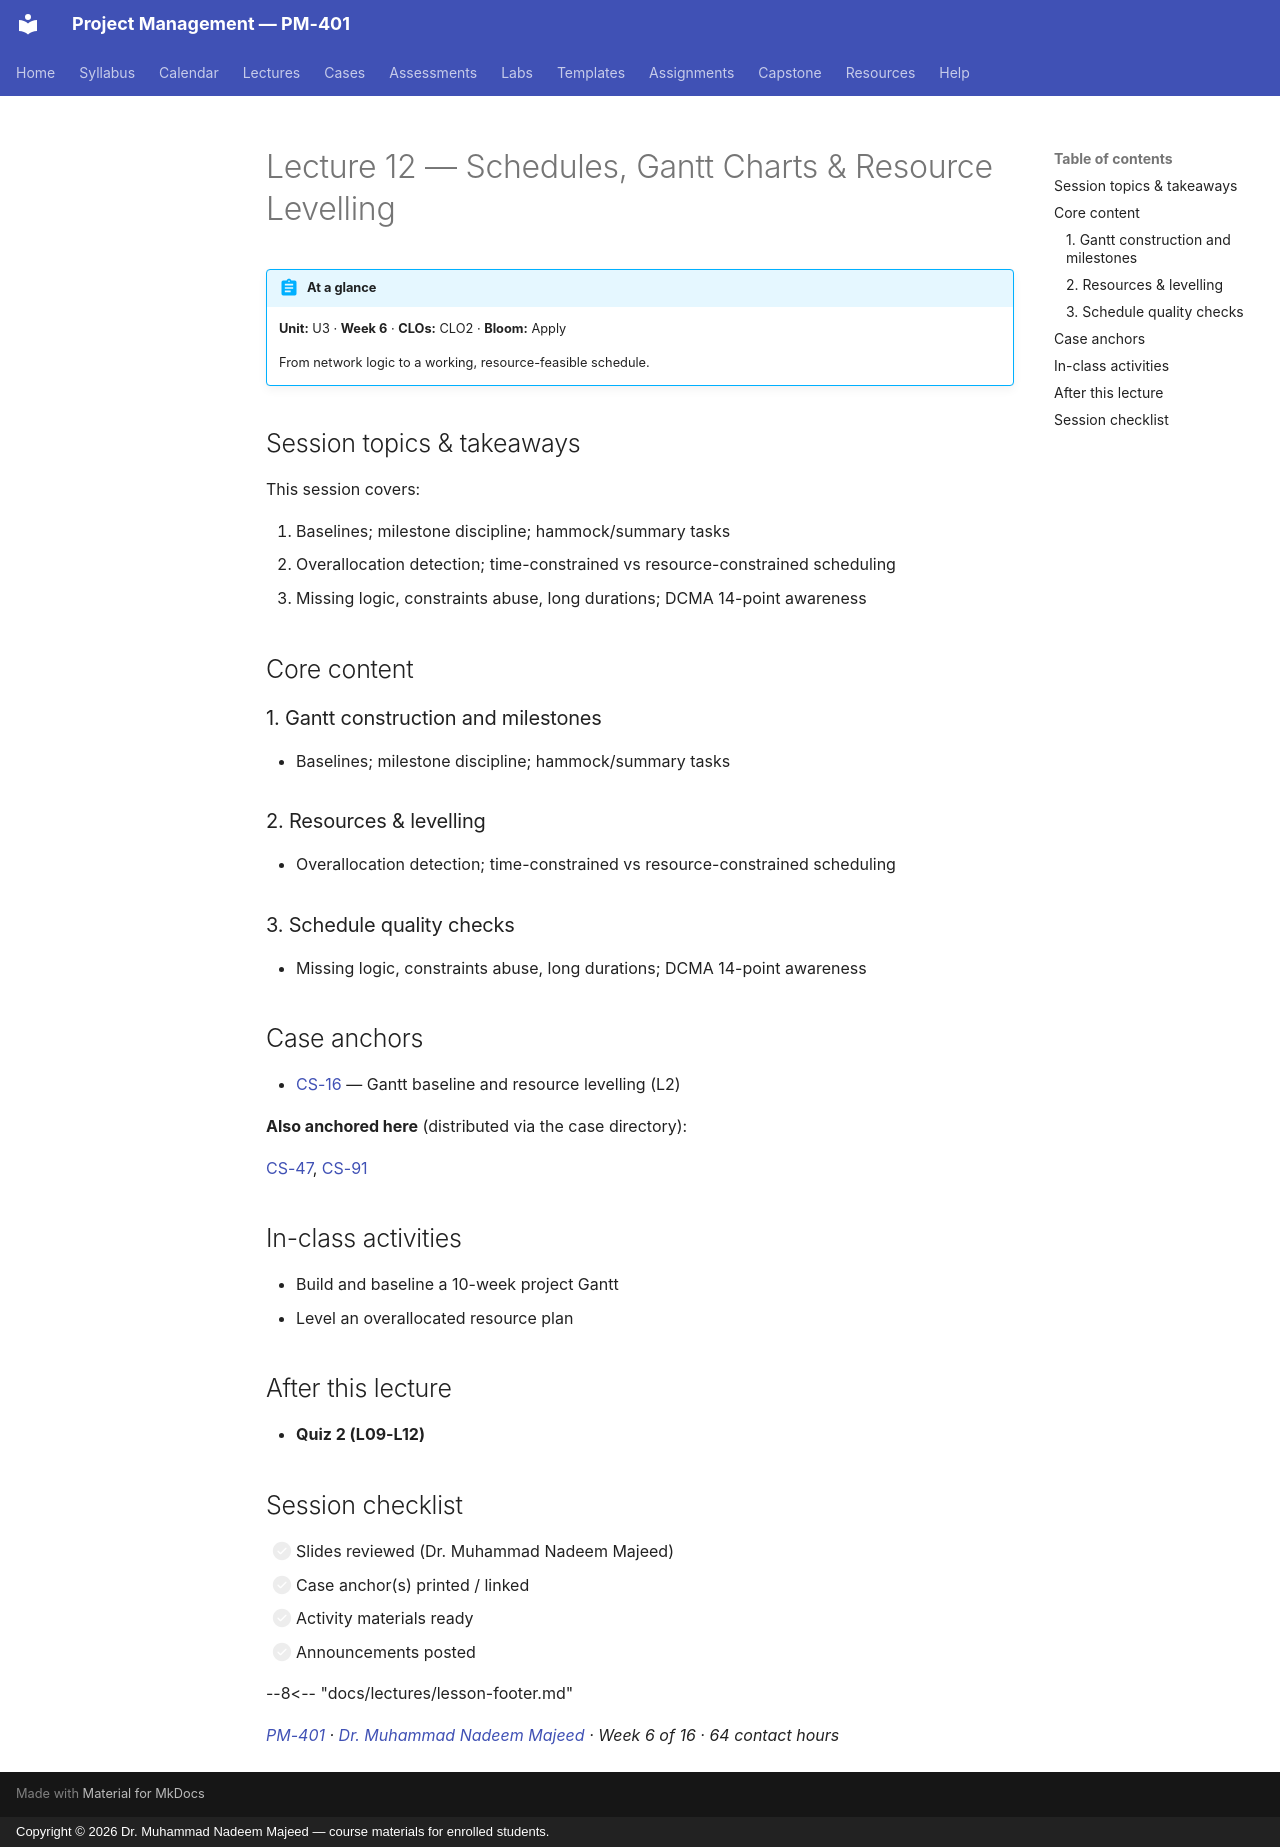

repository: nadeem-majeedch/Project-Management · page: lectures/L12-12-schedule-tools/index.html · generator: mkdocs · copyright: Copyright © 2026 Dr. Muhammad Nadeem Majeed — course materials for enrolled students.

---
title: "Lecture 12 — Schedules, Gantt Charts & Resource Levelling"
description: From network logic to a working, resource-feasible schedule.
---

<!-- AUTO-GENERATED from planning/*.yaml via tools/scaffold.py. Edit the YAML, not this file. -->

# Lecture 12 — Schedules, Gantt Charts & Resource Levelling

!!! abstract "At a glance"
    **Unit:** U3 · **Week 6** · **CLOs:** CLO2 ·
    **Bloom:** Apply

    From network logic to a working, resource-feasible schedule.

## Session topics & takeaways

This session covers:

1. Baselines; milestone discipline; hammock/summary tasks
2. Overallocation detection; time-constrained vs resource-constrained scheduling
3. Missing logic, constraints abuse, long durations; DCMA 14-point awareness

## Core content

### 1. Gantt construction and milestones

- Baselines; milestone discipline; hammock/summary tasks

### 2. Resources & levelling

- Overallocation detection; time-constrained vs resource-constrained scheduling

### 3. Schedule quality checks

- Missing logic, constraints abuse, long durations; DCMA 14-point awareness

## Case anchors

- [CS-16](../cases/CS-16.md) — Gantt baseline and resource levelling (L2)

**Also anchored here** (distributed via the case directory):

[CS-47](../cases/CS-47.md), [CS-91](../cases/CS-91.md)

## In-class activities

- Build and baseline a 10-week project Gantt
- Level an overallocated resource plan

## After this lecture

- **Quiz 2 (L09-L12)**

## Session checklist

- [ ] Slides reviewed (Dr. Muhammad Nadeem Majeed)
- [ ] Case anchor(s) printed / linked
- [ ] Activity materials ready
- [ ] Announcements posted

--8<-- "docs/lectures/lesson-footer.md"

*[PM-401](../syllabus/course-description.md) ·
[Dr. Muhammad Nadeem Majeed](https://github.com/nadeem-majeedch) ·
Week 6 of 16 ·
64 contact hours*
